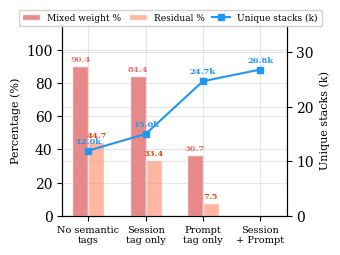
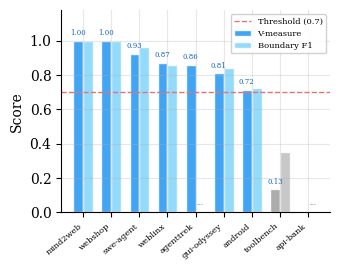

Here is the Python script that generated these plots, in order:
#!/usr/bin/env python3
"""Generate RQ1 and RQ3 figures for the AgentPProf paper."""

import matplotlib
matplotlib.use('Agg')
import matplotlib.pyplot as plt
import numpy as np

plt.rcParams.update({
    'font.size': 10,
    'font.family': 'serif',
    'figure.figsize': (3.5, 2.5),
    'axes.grid': True,
    'grid.alpha': 0.3,
})

BLUE = '#2196F3'
RED = '#E57373'
GRAY = '#9E9E9E'


def make_rq1_separation():
    labels = ['No semantic\ntags', 'Session\ntag only', 'Prompt\ntag only', 'Session\n+ Prompt']
    mixed = [90.4, 84.4, 36.7, 0.0]
    residual = [44.7, 33.4, 7.5, 0.0]
    stacks = [11967, 15027, 24703, 26829]

    x = np.arange(len(labels))
    width = 0.28

    fig, ax1 = plt.subplots(figsize=(3.5, 2.5))

    b1 = ax1.bar(x - width/2, mixed, width, label='Mixed weight %',
                 color=RED, alpha=0.85, edgecolor='white')
    b2 = ax1.bar(x + width/2, residual, width, label='Residual %',
                 color='#FFAB91', alpha=0.85, edgecolor='white')

    ax1.set_ylabel('Percentage (%)', fontsize=8)
    ax1.set_xticks(x)
    ax1.set_xticklabels(labels, fontsize=7)
    ax1.set_ylim(0, 115)
    ax1.spines['top'].set_visible(False)

    for i, m in enumerate(mixed):
        if m > 5:
            ax1.text(i - width/2, m + 1.5, f'{m:.1f}', ha='center', va='bottom',
                     fontsize=6, color=RED, fontweight='bold')
    for i, r in enumerate(residual):
        if r > 5:
            ax1.text(i + width/2, r + 1.5, f'{r:.1f}', ha='center', va='bottom',
                     fontsize=6, color='#E64A19', fontweight='bold')

    ax2 = ax1.twinx()
    ax2.plot(x, [s/1000 for s in stacks], 's-', color=BLUE, linewidth=1.5,
             markersize=4, label='Unique stacks (k)', zorder=5)
    ax2.set_ylabel('Unique stacks (k)', fontsize=8)
    ax2.set_ylim(0, 35)
    ax2.spines['top'].set_visible(False)

    for i, s in enumerate(stacks):
        ax2.text(i, s/1000 + 1.0, f'{s/1000:.1f}k', ha='center', va='bottom',
                 fontsize=6, color=BLUE, fontweight='bold')

    h1, l1 = ax1.get_legend_handles_labels()
    h2, l2 = ax2.get_legend_handles_labels()
    fig.legend(h1 + h2, l1 + l2, fontsize=6.5,
               loc='upper center', bbox_to_anchor=(0.5, 1.02),
               ncol=3, framealpha=0.9, columnspacing=0.8)

    plt.tight_layout()
    plt.savefig('fig-rq1-separation.pdf', bbox_inches='tight', dpi=300)
    plt.savefig('fig-rq1-separation.png', bbox_inches='tight', dpi=300)
    print('Wrote fig-rq1-separation.pdf/png')


def make_rq3_vmeasure():
    datasets = ['mind2web', 'webshop', 'swe-agent', 'weblinx',
                'agenttrek', 'gui-odyssey', 'android', 'toolbench', 'api-bank']
    vmeasure =    [1.000, 1.000, 0.926, 0.872, 0.862, 0.811, 0.716, 0.134, 0.000]
    boundary_f1 = [1.000, 1.000, 0.962, 0.860, None,  0.842, 0.727, 0.353, None]
    ops =         [774,   2504,  496,   500,   200,   7868,  9,     866,   48]

    x = np.arange(len(datasets))
    width = 0.35

    fig, ax = plt.subplots(figsize=(3.5, 2.8))

    vm_colors = [BLUE if v >= 0.7 else GRAY for v in vmeasure]
    bf_colors = ['#81D4FA' if (b is not None and b >= 0.7) else '#BDBDBD'
                 for b in boundary_f1]

    ax.bar(x - width/2, vmeasure, width, color=vm_colors, alpha=0.85,
           edgecolor='white', label='V-measure')

    bf_vals = [b if b is not None else 0 for b in boundary_f1]
    ax.bar(x + width/2, bf_vals, width, color=bf_colors, alpha=0.85,
           edgecolor='white', label='Boundary F1')
    for i, b in enumerate(boundary_f1):
        if b is None:
            ax.text(i + width/2, 0.02, '---', ha='center', va='bottom',
                    fontsize=5, color=GRAY)

    ax.axhline(y=0.7, color=RED, linestyle='--', linewidth=1.0, label='Threshold (0.7)')
    ax.set_ylabel('Score')
    ax.set_xticks(x)
    ax.set_xticklabels(datasets, fontsize=6, rotation=40, ha='right')
    ax.set_ylim(0, 1.18)
    ax.legend(fontsize=6, loc='upper right', framealpha=0.9, ncol=1)

    for i, v in enumerate(vmeasure):
        if v > 0.05:
            ax.text(i - width/2, v + 0.02, f'{v:.2f}', ha='center', va='bottom',
                    fontsize=5, color='#1565C0')

    ax.spines['top'].set_visible(False)
    ax.spines['right'].set_visible(False)
    plt.tight_layout()
    plt.savefig('fig-rq3-vmeasure.pdf', bbox_inches='tight', dpi=300)
    plt.savefig('fig-rq3-vmeasure.png', bbox_inches='tight', dpi=300)
    print('Wrote fig-rq3-vmeasure.pdf/png')


if __name__ == '__main__':
    make_rq1_separation()
    make_rq3_vmeasure()
